Run: headless pygame with SDL's dummy video driver; simulated clock (each Clock.tick advances the game by its frame time, no real sleeping); random seed 0; keys injected as events and as key.get_pressed() state; no mouse input.
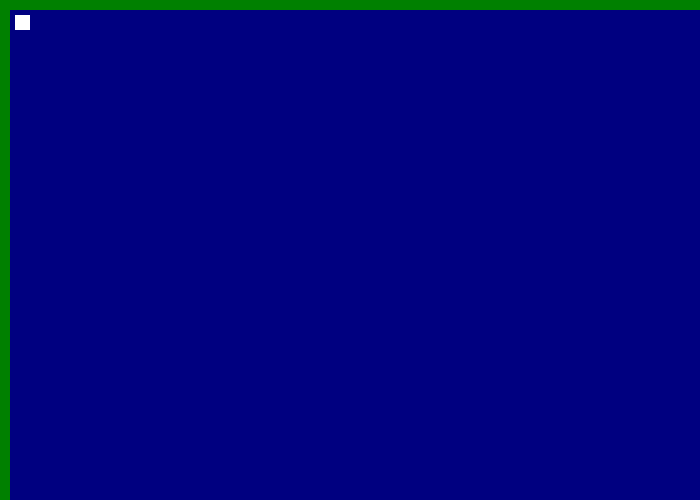
Frame 1 of 4 · flips 1–60 · no input
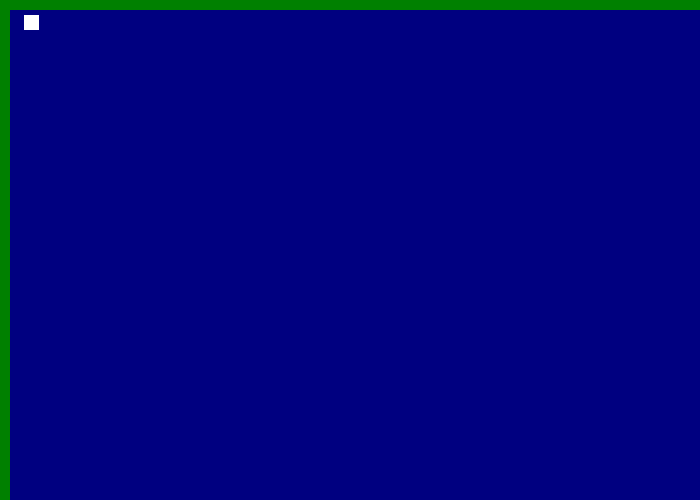
Frame 2 of 4 · flips 61–180 · tapped SPACE, RETURN · held RIGHT (→), D
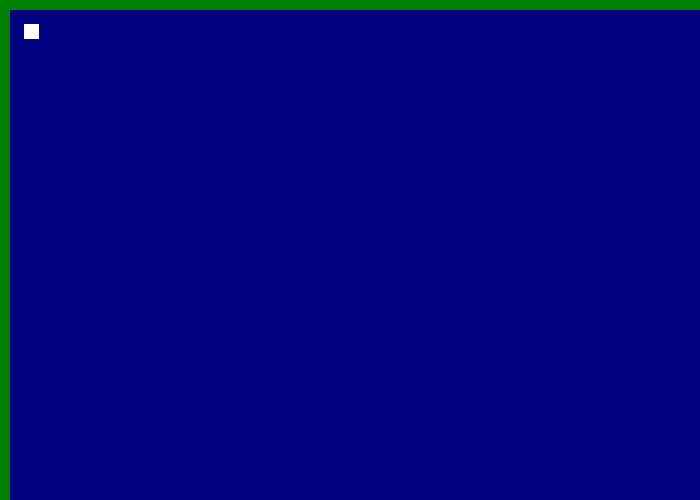
Frame 3 of 4 · flips 181–300 · held DOWN (↓), S
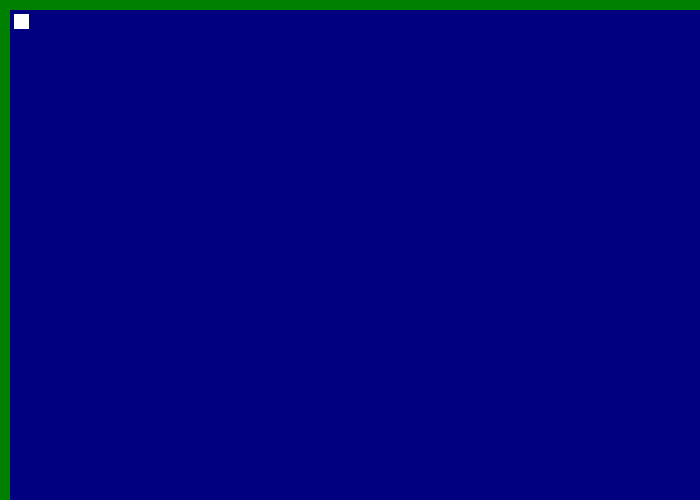
Frame 4 of 4 · flips 301–420 · held LEFT (←), A, UP (↑), W

The pygame program that drew these frames:

# plan:
# - make a maze where the user's mouse is tracked
# - use pixels to draw the maze with multiple traps, but not too
#   difficult resulting in the user failing from trying to take normal path
# - make the user lose and restart if a wall (filled pixel) is touched
# - make multiple levels of the maze, and allow each to have
#   a level of difficulty from easy to hard
# - make a win/lose message
# - possibly add a timed gamemode
# - more to come from plan

# background and outline with paint

# --------------------------------------------------------------------------------------------

import sys
import pygame

# Initialize pygame so it runs in the background and manages things
pygame.init()

# Create a display. Size must be a tuple, which is why it's in parentheses
screen = pygame.display.set_mode( (700, 500) )

# colors
black = pygame.Color(0,0,0)
white = pygame.Color(255,255,255)
red = pygame.Color(255,0,0)
lime = pygame.Color(0,255,0)
blue = pygame.Color(0,0,255)
yellow = pygame.Color(255,255,0)
green = pygame.Color(0,128,0)
navy = pygame.Color(0,0,128)

# original player position
x = 15
y = 15
# Main loop. Your game would go inside this loop
while True:
    # do something for each event in the event queue (list of things that happen)
    for event in pygame.event.get():
        # Check to see if the current event is a QUIT event
        if event.type == pygame.QUIT:
            # If so, exit the program
            sys.exit()
    pressed = pygame.key.get_pressed()
    if pressed[pygame.K_UP]: y -= .08
    if pressed[pygame.K_DOWN]: y += .08
    if pressed[pygame.K_LEFT]: x -= .08
    if pressed[pygame.K_RIGHT]: x += .08

        #makes the display screen white
    screen.fill(navy)

        #draws the rectangle which the player can move
    pygame.draw.rect(screen, white, pygame.Rect(x, y, 15, 15))
    # if x < 0 or x > 700 or y<0 or y>500:
    #     sys.exit()
        #redraws the entire screen
    pygame.draw.rect(screen, green, (0,0,10,500))
    pygame.draw.rect(screen, green, (0,0,700,10))
    pygame.display.update()
